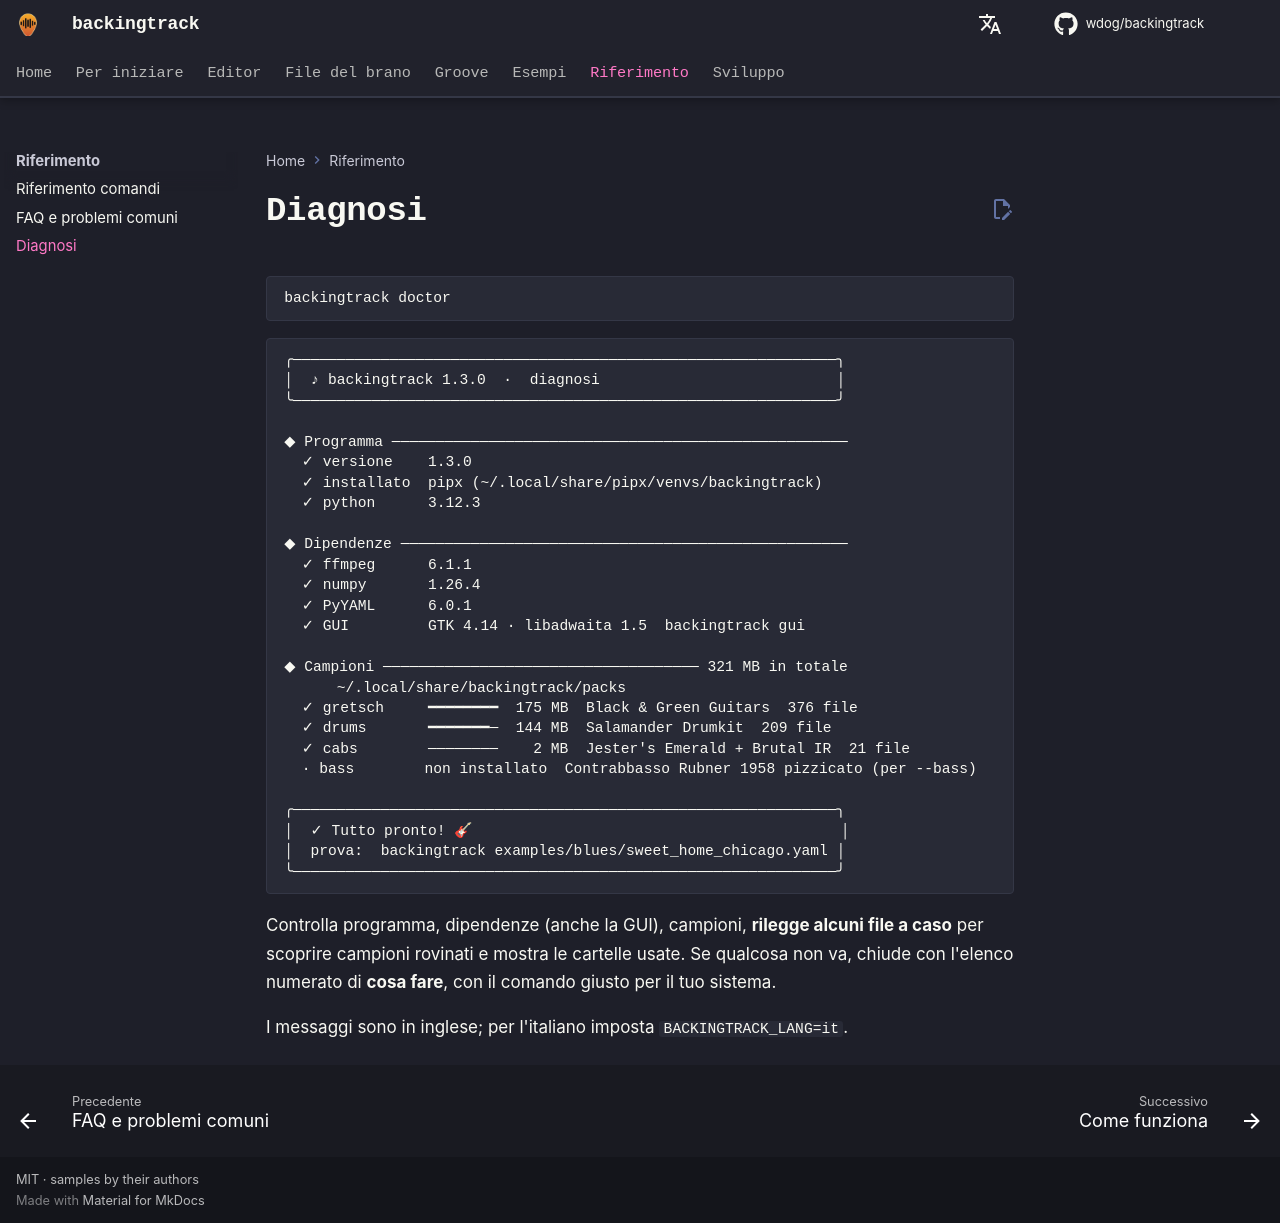

repository: wdog/backingtrack · page: it/reference/diagnostics/index.html · generator: mkdocs

# Diagnosi

```sh
backingtrack doctor
```

```
╭──────────────────────────────────────────────────────────────╮
│  ♪ backingtrack 1.3.0  ·  diagnosi                           │
╰──────────────────────────────────────────────────────────────╯

◆ Programma ────────────────────────────────────────────────────
  ✓ versione    1.3.0
  ✓ installato  pipx (~/.local/share/pipx/venvs/backingtrack)
  ✓ python      3.12.3

◆ Dipendenze ───────────────────────────────────────────────────
  ✓ ffmpeg      6.1.1
  ✓ numpy       1.26.4
  ✓ PyYAML      6.0.1
  ✓ GUI         GTK 4.14 · libadwaita 1.5  backingtrack gui

◆ Campioni ──────────────────────────────────── 321 MB in totale
      ~/.local/share/backingtrack/packs
  ✓ gretsch     ━━━━━━━━  175 MB  Black & Green Guitars  376 file
  ✓ drums       ━━━━━━━─  144 MB  Salamander Drumkit  209 file
  ✓ cabs        ────────    2 MB  Jester's Emerald + Brutal IR  21 file
  · bass        non installato  Contrabbasso Rubner 1958 pizzicato (per --bass)

╭──────────────────────────────────────────────────────────────╮
│  ✓ Tutto pronto! 🎸                                          │
│  prova:  backingtrack examples/blues/sweet_home_chicago.yaml │
╰──────────────────────────────────────────────────────────────╯
```

Controlla programma, dipendenze (anche la GUI), campioni, **rilegge alcuni file a caso** per scoprire campioni
rovinati e mostra le cartelle usate. Se qualcosa non va, chiude con l'elenco numerato di **cosa fare**, con il comando
giusto per il tuo sistema.

I messaggi sono in inglese; per l'italiano imposta `BACKINGTRACK_LANG=it`.
